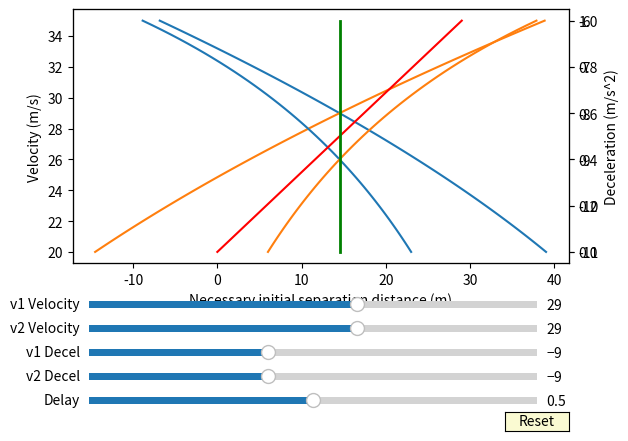

Write the Python code that produced this figure.
#!/usr/bin/env python3

import sys
import numpy as np
import matplotlib.pyplot as plt
from matplotlib.widgets import Slider, Button

# we wish to calculate the difference in stopping distance between v1 (leader)
# and v2 (follower), given their initial velocities, deceleration rates, and
# the delay between the leader starting to decelerate and the follower doing
# so.

# stopping distance for v1 is calculated with:
# d = vt + 1/2at^2
# t = abs(v/a)
# d = v^2/a + 1/2a(v^2/a^2) -- (abs not shown)
# since a is negative, this reduces to
# d = -1/2(v^2/a)

# stopping distance for v2 is the same, but also includes the distance traveled
# during the delay (b), before deceleration starts
# d = v*b - 1/2(v^2/a)

def distance(v1_vel, v2_vel, v1_dec, v2_dec, delay):
  return (v2_vel*delay - (1.0/2.0*(v2_vel**2/v2_dec))) - (-1.0/2.0*(v1_vel**2/v1_dec))

# start some test plots, assuming starting values as follows:
# initial velocities: 29m/s
# decel rates: -9.0m/s^2
# decel delay: .5s

v1_initial_velocity = v2_initial_velocity = 29.0
v1_initial_decel = v2_initial_decel = -9.0
initial_decel_delay = 0.5

velocity_range = np.linspace(20, 35, 91)
decel_range = np.linspace(-6, -11, 51)
delay_range = np.linspace(0, 1, 101)

#distance_threshold = (v2_initial_velocity*initial_decel_delay - (1.0/2.0*(v2_initial_velocity**2/v2_initial_decel))) - (-1.0/2.0*(v1_initial_velocity**2/v1_initial_decel))

v1_velocity = v1_initial_velocity
v2_velocity = v2_initial_velocity
v1_decel = v1_initial_decel
v2_decel = v2_initial_decel
decel_delay = initial_decel_delay

def distance_for_v1_vel():
  return [distance(v1_temp_velocity, v2_velocity, v1_decel, v2_decel, decel_delay) for v1_temp_velocity in velocity_range]
def distance_for_v2_vel():
  return [distance(v1_velocity, v2_temp_velocity, v1_decel, v2_decel, decel_delay) for v2_temp_velocity in velocity_range]
def distance_for_v1_dec():
  return [distance(v1_velocity, v2_velocity, v1_temp_decel, v2_decel, decel_delay) for v1_temp_decel in decel_range]
def distance_for_v2_dec():
  return [distance(v1_velocity, v2_velocity, v1_decel, v2_temp_decel, decel_delay) for v2_temp_decel in decel_range]
def distance_for_delay():
  return [distance(v1_velocity, v2_velocity, v1_decel, v2_decel, decel_temp_delay) for decel_temp_delay in delay_range]
def distance_for_distance():
  return [distance(v1_velocity, v2_velocity, v1_decel, v2_decel, decel_delay) for z in delay_range]


# initialization
fig, ax1 = plt.subplots()
plt.subplots_adjust(bottom=0.35)
axcolor = 'lightgoldenrodyellow'
ax1.set_xlabel("Necessary initial separation distance (m)")

ax1.set_ylabel("Velocity (m/s)")
y = velocity_range
# v1 initial velocity varies
x = distance_for_v1_vel()
v1_vel_plot, = ax1.plot(x,y)
# v2 initial velocity varies
x = distance_for_v2_vel()
v2_vel_plot, = ax1.plot(x,y)

ax2 = ax1.twinx() # create a second plot using the same x-axis

ax2.set_ylabel("Deceleration (m/s^2)")
y = decel_range
# v1 deceleration varies
x = distance_for_v1_dec()
v1_dec_plot, = ax2.plot(x,y)
# v2 deceleration varies
x = distance_for_v2_dec()
v2_dec_plot, = ax2.plot(x,y)

ax3 = ax1.twinx() # create third plot
y = delay_range
# deceleration delay varies
x = distance_for_delay()
delay_plot, = ax3.plot(x,y, color='red')
# distance plot
# we just want it to make a line, so we use the y values from ax3
x = distance_for_distance()
distance_plot, = ax3.plot(x,y, lw=2, color='green')

# Sliders
axv1vel = plt.axes([.15, 0.25, 0.7, 0.03], facecolor=axcolor)
s_v1vel = Slider(axv1vel, "v1 Velocity", 20, 35, valinit=v1_initial_velocity)
axv2vel = plt.axes([.15, 0.20, 0.7, 0.03], facecolor=axcolor)
s_v2vel = Slider(axv2vel, "v2 Velocity", 20, 35, valinit=v2_initial_velocity)
axv1dec = plt.axes([.15, 0.15, 0.7, 0.03], facecolor=axcolor)
s_v1dec = Slider(axv1dec, "v1 Decel", -11, -6, valinit=v1_initial_decel)
axv2dec = plt.axes([.15, 0.10, 0.7, 0.03], facecolor=axcolor)
s_v2dec = Slider(axv2dec, "v2 Decel", -11, -6, valinit=v2_initial_decel)
axdelay = plt.axes([.15, 0.05, 0.7, 0.03], facecolor=axcolor)
s_delay = Slider(axdelay, "Delay", 0, 1, valinit=initial_decel_delay)

def update(val):
  global v1_velocity
  global v2_velocity
  global v1_decel
  global v2_decel
  global decel_delay
  v1_velocity  = s_v1vel.val
  v2_velocity  = s_v2vel.val
  v1_decel     = s_v1dec.val
  v2_decel     = s_v2dec.val
  decel_delay  = s_delay.val
  v1_vel_plot.set_xdata(distance_for_v1_vel())
  v2_vel_plot.set_xdata(distance_for_v2_vel())
  v1_dec_plot.set_xdata(distance_for_v1_dec())
  v2_dec_plot.set_xdata(distance_for_v2_dec())
  delay_plot.set_xdata(distance_for_delay())
  distance_plot.set_xdata(distance_for_distance())
s_v1vel.on_changed(update)
s_v2vel.on_changed(update)
s_v1dec.on_changed(update)
s_v2dec.on_changed(update)
s_delay.on_changed(update)


resetax = plt.axes([0.8, 0.001, 0.1, 0.04])
button = Button(resetax, 'Reset', color=axcolor, hovercolor='0.975')

def reset(event):
  s_v1vel.reset()
  s_v2vel.reset()
  s_v1dec.reset()
  s_v2dec.reset()
  s_delay.reset()
button.on_clicked(reset)


plt.show()
